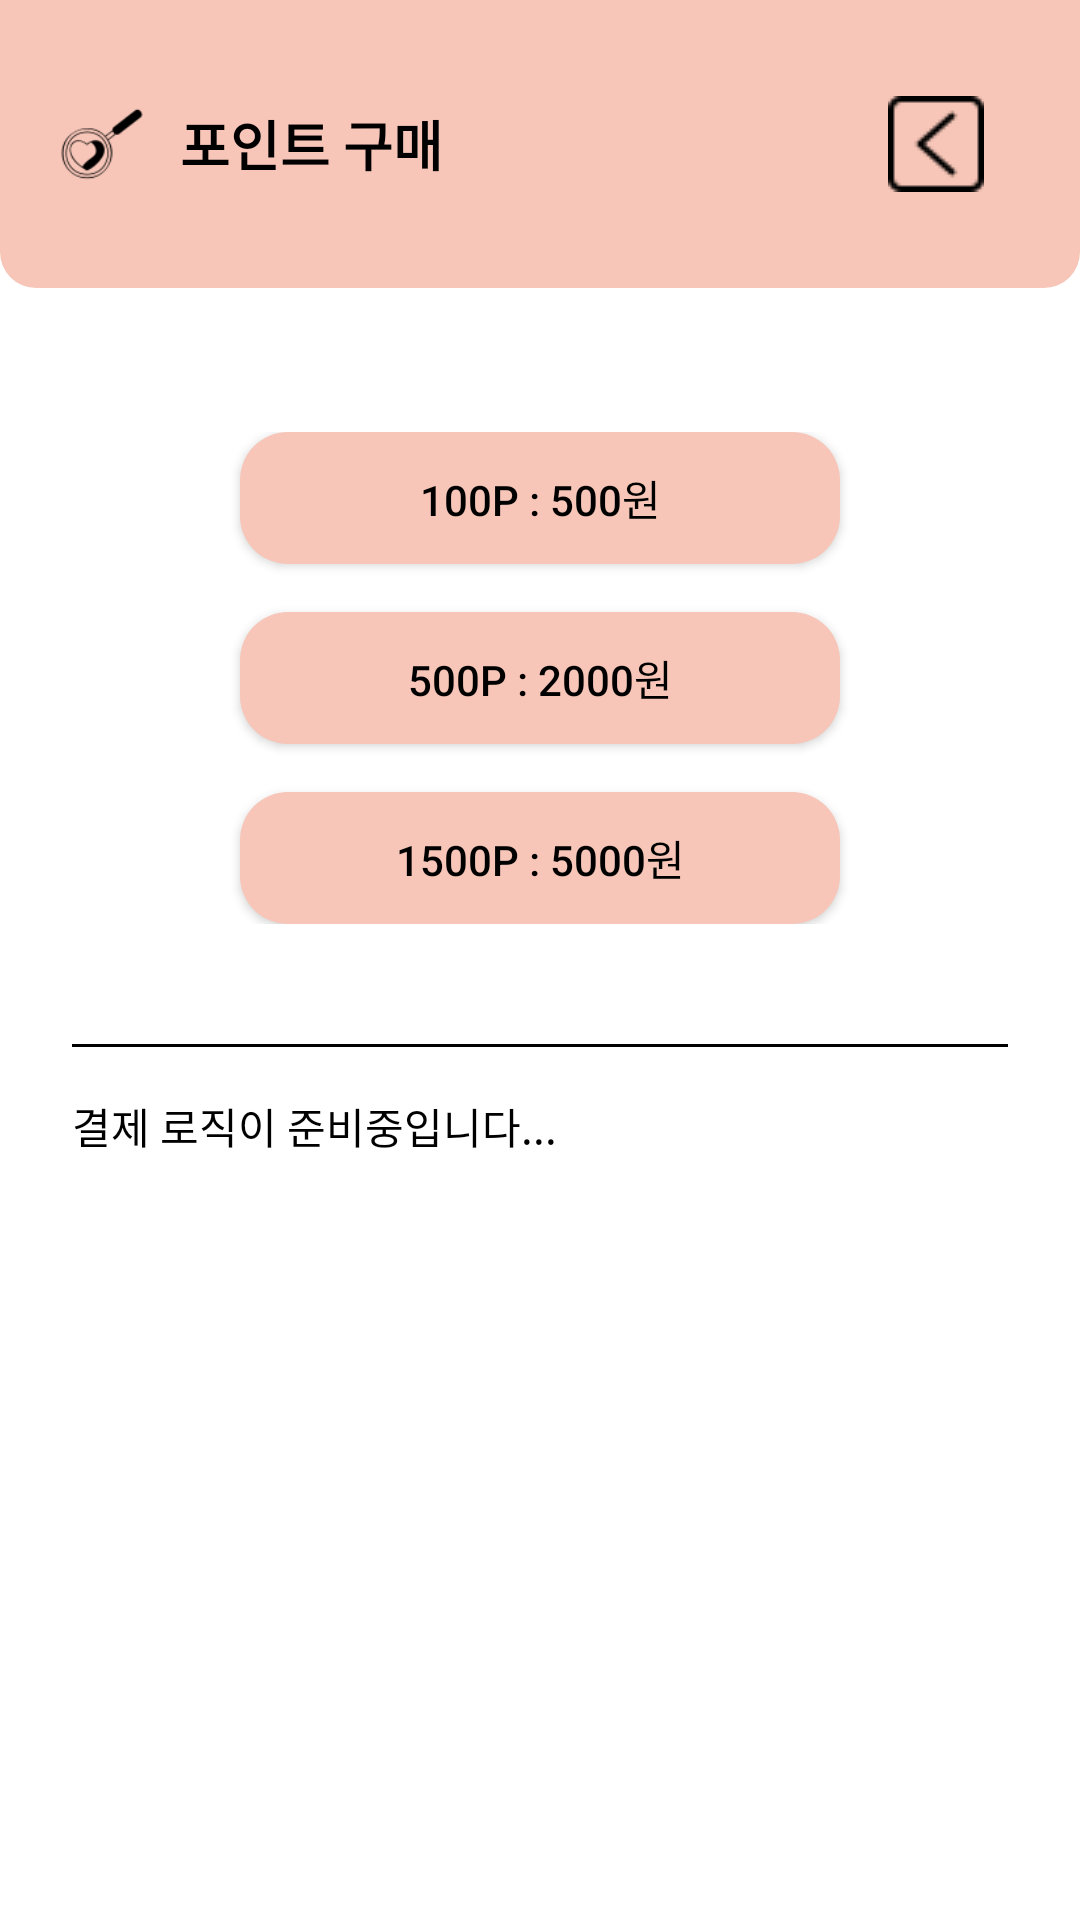

Write the Android layout XML for this screen, with the resource values it uses.
<!-- AndroidManifest.xml: application theme Theme.DateCourseRecommendApplication -->
<!-- res/layout/activity_billing.xml -->
<?xml version="1.0" encoding="utf-8"?>
<androidx.constraintlayout.widget.ConstraintLayout
    xmlns:android="http://schemas.android.com/apk/res/android"
    xmlns:app="http://schemas.android.com/apk/res-auto"
    android:layout_width="match_parent"
    android:layout_height="match_parent"
    android:background="#FFFFFF">

    
    <LinearLayout
        android:id="@+id/topBar"
        android:layout_width="0dp"
        android:layout_height="96dp"
        android:orientation="horizontal"
        android:gravity="center_vertical"
        android:paddingStart="20dp"
        android:paddingEnd="20dp"
        android:background="@drawable/bg_top_bar"
        app:layout_constraintTop_toTopOf="parent"
        app:layout_constraintStart_toStartOf="parent"
        app:layout_constraintEnd_toEndOf="parent">

        
        <ImageView
            android:layout_width="28dp"
            android:layout_height="28dp"
            android:src="@drawable/app_icon_64px"
            android:contentDescription="app logo"/>

        
        <TextView
            android:layout_marginStart="12dp"
            android:text="포인트 구매"
            android:textSize="18sp"
            android:textStyle="bold"
            android:textColor="#000000"
            android:layout_width="0dp"
            android:layout_height="wrap_content"
            android:layout_weight="1"/>

        
        <ImageButton
            android:id="@+id/btnBack"
            android:layout_width="32dp"
            android:layout_height="32dp"
            android:layout_marginEnd="12dp"
            android:background="@drawable/bg_back_button"
            android:contentDescription="back"
            android:src="@drawable/arrow_back_32px" />
    </LinearLayout>

    
    <LinearLayout
        android:id="@+id/purchaseLayout"
        android:layout_width="0dp"
        android:layout_height="wrap_content"
        android:orientation="vertical"
        android:gravity="center"
        android:layout_marginTop="48dp"
        app:layout_constraintTop_toBottomOf="@id/topBar"
        app:layout_constraintStart_toStartOf="parent"
        app:layout_constraintEnd_toEndOf="parent">

        <Button
            android:id="@+id/buy_500_button"
            android:layout_width="200dp"
            android:layout_height="44dp"
            android:text="100p : 500원"
            android:textColor="@color/black"
            app:backgroundTint="@null"
            android:background="@drawable/bg_button_pink"
            android:backgroundTint="@null"/>

        <Button
            android:id="@+id/buy_2000_button"
            android:layout_width="200dp"
            android:layout_height="44dp"
            android:text="500p : 2000원"
            android:textColor="@color/black"
            app:backgroundTint="@null"
            android:layout_marginTop="16dp"
            android:background="@drawable/bg_button_pink"
            android:backgroundTint="@null"/>

        <Button
            android:id="@+id/buy_5000_button"
            android:layout_width="200dp"
            android:layout_height="44dp"
            android:text="1500p : 5000원"
            android:textColor="@color/black"
            app:backgroundTint="@null"
            android:layout_marginTop="16dp"
            android:background="@drawable/bg_button_pink"
            android:backgroundTint="@null"/>
    </LinearLayout>

    
    <View
        android:id="@+id/divider"
        android:layout_width="0dp"
        android:layout_height="1dp"
        android:layout_marginTop="40dp"
        android:background="#000000"
        app:layout_constraintTop_toBottomOf="@id/purchaseLayout"
        app:layout_constraintStart_toStartOf="parent"
        app:layout_constraintEnd_toEndOf="parent"
        android:layout_marginStart="24dp"
        android:layout_marginEnd="24dp"/>

    
    <TextView
        android:id="@+id/tvNotice"
        android:layout_width="wrap_content"
        android:layout_height="wrap_content"
        android:text="결제 로직이 준비중입니다..."
        android:textSize="14sp"
        android:textColor="#000000"
        android:layout_marginTop="16dp"
        app:layout_constraintTop_toBottomOf="@id/divider"
        app:layout_constraintStart_toStartOf="parent"
        android:layout_marginStart="24dp"/>

</androidx.constraintlayout.widget.ConstraintLayout>
<!-- resources referenced by this layout -->
<resources>
  <color name="black">#FF000000</color>
  <!-- drawable app_icon_64px: png bitmap (drawable, 1844 bytes) -->
  <!-- drawable arrow_back_32px: png bitmap (drawable, 515 bytes) -->
  <!-- drawable bg_back_button (drawable) -->
  <shape xmlns:android="http://schemas.android.com/apk/res/android">
      <solid android:color="#F7C6B8"/>
      <corners android:radius="8dp"/>
  </shape>
  <!-- drawable bg_button_pink (drawable) -->
  <ripple xmlns:android="http://schemas.android.com/apk/res/android"
      android:color="#D3D3D3">
      <item>
          <shape
              android:shape="rectangle">
              <solid android:color="#F7C6B8"/>
              <corners android:radius="16dp"/> </shape>
      </item>
  
  </ripple>
  <!-- drawable bg_top_bar (drawable) -->
  <?xml version="1.0" encoding="utf-8"?>
  <shape xmlns:android="http://schemas.android.com/apk/res/android"
      android:shape="rectangle">
  
      
      <solid android:color="#F7C6B8"/>
  
      
      <corners
          android:bottomLeftRadius="12dp"
          android:bottomRightRadius="12dp"
          android:topLeftRadius="0dp"
          android:topRightRadius="0dp"/>
  </shape>
  <style name="Theme.DateCourseRecommendApplication" parent="Theme.MaterialComponents.Light.NoActionBar">
  
          <item name="colorPrimary">@color/purple_500</item>
          <item name="colorPrimaryVariant">@color/purple_700</item>
          <item name="colorOnPrimary">@color/white</item>
  
          <item name="colorSecondary">@color/teal_200</item>
          <item name="colorSecondaryVariant">@color/teal_700</item>
          <item name="colorOnSecondary">@color/black</item>
  
          <item name="android:statusBarColor">@color/top_bar_bg</item>
          <item name="android:windowLightStatusBar">true</item>
  
      </style>
  <color name="purple_500">#FF6200EE</color>
  <color name="purple_700">#FF3700B3</color>
  <color name="white">#FFFFFFFF</color>
  <color name="teal_200">#FF03DAC5</color>
  <color name="teal_700">#FF018786</color>
  <color name="top_bar_bg">#F7C6B8</color>
</resources>
